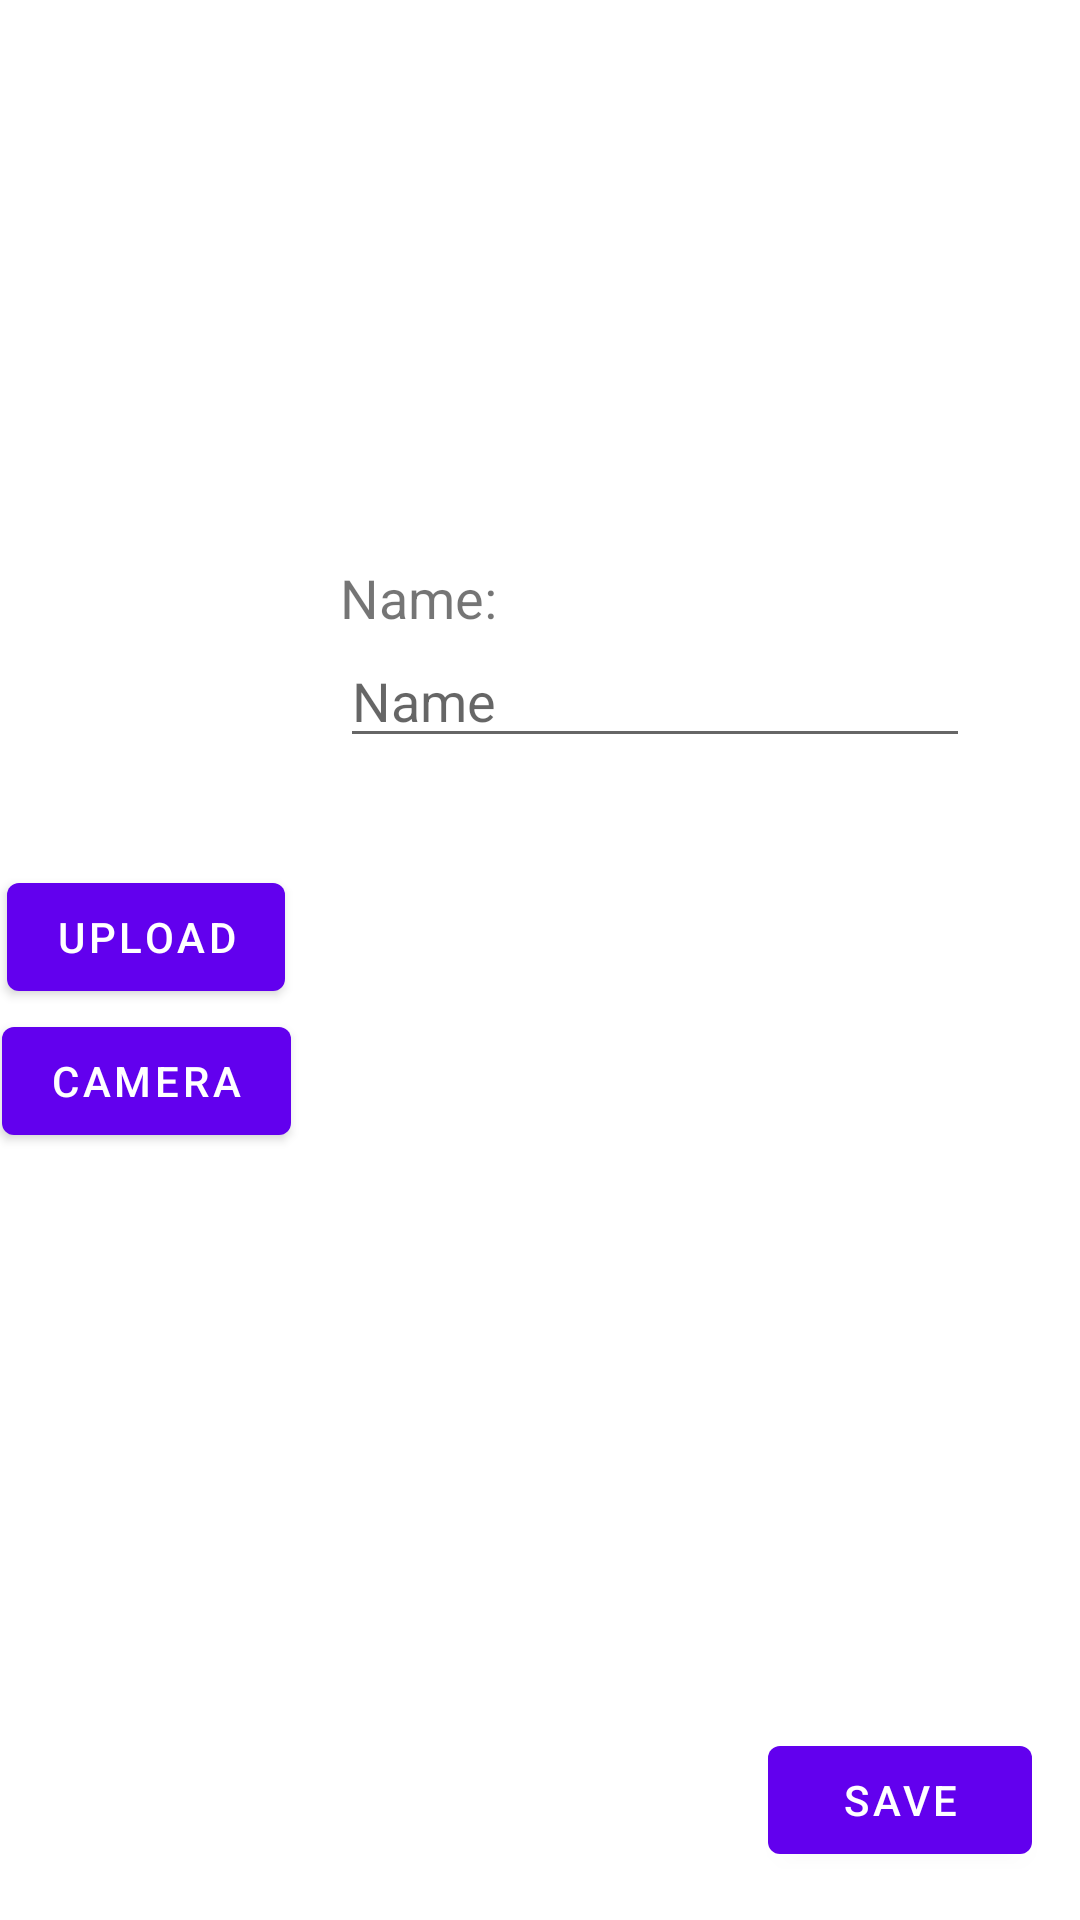

The Android layout XML behind this screen, and the referenced resources:
<!-- AndroidManifest.xml: application theme Theme.PracticalParent -->
<!-- res/layout/content_edit_child.xml -->
<?xml version="1.0" encoding="utf-8"?>

<androidx.constraintlayout.widget.ConstraintLayout xmlns:android="http://schemas.android.com/apk/res/android"
    xmlns:app="http://schemas.android.com/apk/res-auto"
    xmlns:tools="http://schemas.android.com/tools"
    android:layout_width="match_parent"
    android:layout_height="match_parent"
    app:layout_behavior="@string/appbar_scrolling_view_behavior">

    <EditText
        android:id="@+id/edit_child_name"
        android:layout_width="wrap_content"
        android:layout_height="wrap_content"
        android:layout_marginStart="16dp"
        android:ems="10"
        android:importantForAutofill="no"
        android:hint="@string/edit_child_name_hint"
        android:inputType="textPersonName"
        app:layout_constraintStart_toStartOf="@+id/guideline24"
        app:layout_constraintTop_toTopOf="@+id/guideline5" />

    <androidx.constraintlayout.widget.Guideline
        android:id="@+id/guideline5"
        android:layout_width="wrap_content"
        android:layout_height="wrap_content"
        android:orientation="horizontal"
        app:layout_constraintGuide_percent="0.33"
        app:layout_constraintTop_toTopOf="parent" />

    <Button
        android:id="@+id/button_save_child"
        android:layout_width="wrap_content"
        android:layout_height="wrap_content"
        android:layout_marginEnd="16dp"
        android:layout_marginBottom="16dp"
        android:text="@string/action_save"
        app:layout_constraintBottom_toBottomOf="parent"
        app:layout_constraintEnd_toEndOf="parent" />

    <TextView
        android:id="@+id/text_name_label"
        android:layout_width="wrap_content"
        android:layout_height="wrap_content"
        android:layout_marginStart="16dp"
        android:text="@string/label_name"
        android:textSize="18sp"
        app:layout_constraintBottom_toTopOf="@+id/guideline5"
        app:layout_constraintStart_toStartOf="@+id/guideline24" />

    <androidx.constraintlayout.widget.Guideline
        android:id="@+id/guideline24"
        android:layout_width="wrap_content"
        android:layout_height="wrap_content"
        android:orientation="vertical"
        app:layout_constraintGuide_percent="0.27" />

    <ImageView
        android:id="@+id/image_child"
        android:layout_width="75dp"
        android:layout_height="75dp"
        app:layout_constraintEnd_toStartOf="@+id/guideline24"
        app:layout_constraintStart_toStartOf="parent"
        app:layout_constraintTop_toTopOf="@+id/guideline5"
        tools:srcCompat="@tools:sample/avatars" />

    <Button
        android:id="@+id/button_image_import"
        android:layout_width="wrap_content"
        android:layout_height="wrap_content"
        android:layout_marginTop="2dp"
        android:text="@string/action_upload_gallery_image"
        app:layout_constraintEnd_toStartOf="@+id/guideline24"
        app:layout_constraintStart_toStartOf="parent"
        app:layout_constraintTop_toBottomOf="@+id/image_child" />

    <Button
        android:id="@+id/button_get_camera_image"
        android:layout_width="wrap_content"
        android:layout_height="wrap_content"
        android:text="@string/action_get_camera_image"
        app:layout_constraintEnd_toStartOf="@+id/guideline24"
        app:layout_constraintStart_toStartOf="parent"
        app:layout_constraintTop_toBottomOf="@+id/button_image_import" />
</androidx.constraintlayout.widget.ConstraintLayout>
<!-- resources referenced by this layout -->
<resources>
  <string name="action_get_camera_image">Camera</string>
  <string name="action_save">Save</string>
  <string name="action_upload_gallery_image">Upload</string>
  <string name="edit_child_name_hint">Name</string>
  <string name="label_name">Name:</string>
  <style name="Theme.PracticalParent" parent="Theme.MaterialComponents.DayNight.DarkActionBar">
          
          <item name="colorPrimary">@color/purple_500</item>
          <item name="colorPrimaryVariant">@color/purple_700</item>
          <item name="colorOnPrimary">@color/white</item>
  
          
          <item name="colorSecondary">@color/teal_200</item>
          <item name="colorSecondaryVariant">@color/teal_700</item>
          <item name="colorOnSecondary">@color/black</item>
  
          
          <item name="android:statusBarColor" tools:targetApi="l">?attr/colorPrimaryVariant</item>
          
      </style>
  <color name="purple_500">#FF6200EE</color>
  <color name="purple_700">#FF3700B3</color>
  <color name="white">#FFFFFFFF</color>
  <color name="teal_200">#FF03DAC5</color>
  <color name="teal_700">#FF018786</color>
  <color name="black">#FF000000</color>
</resources>
